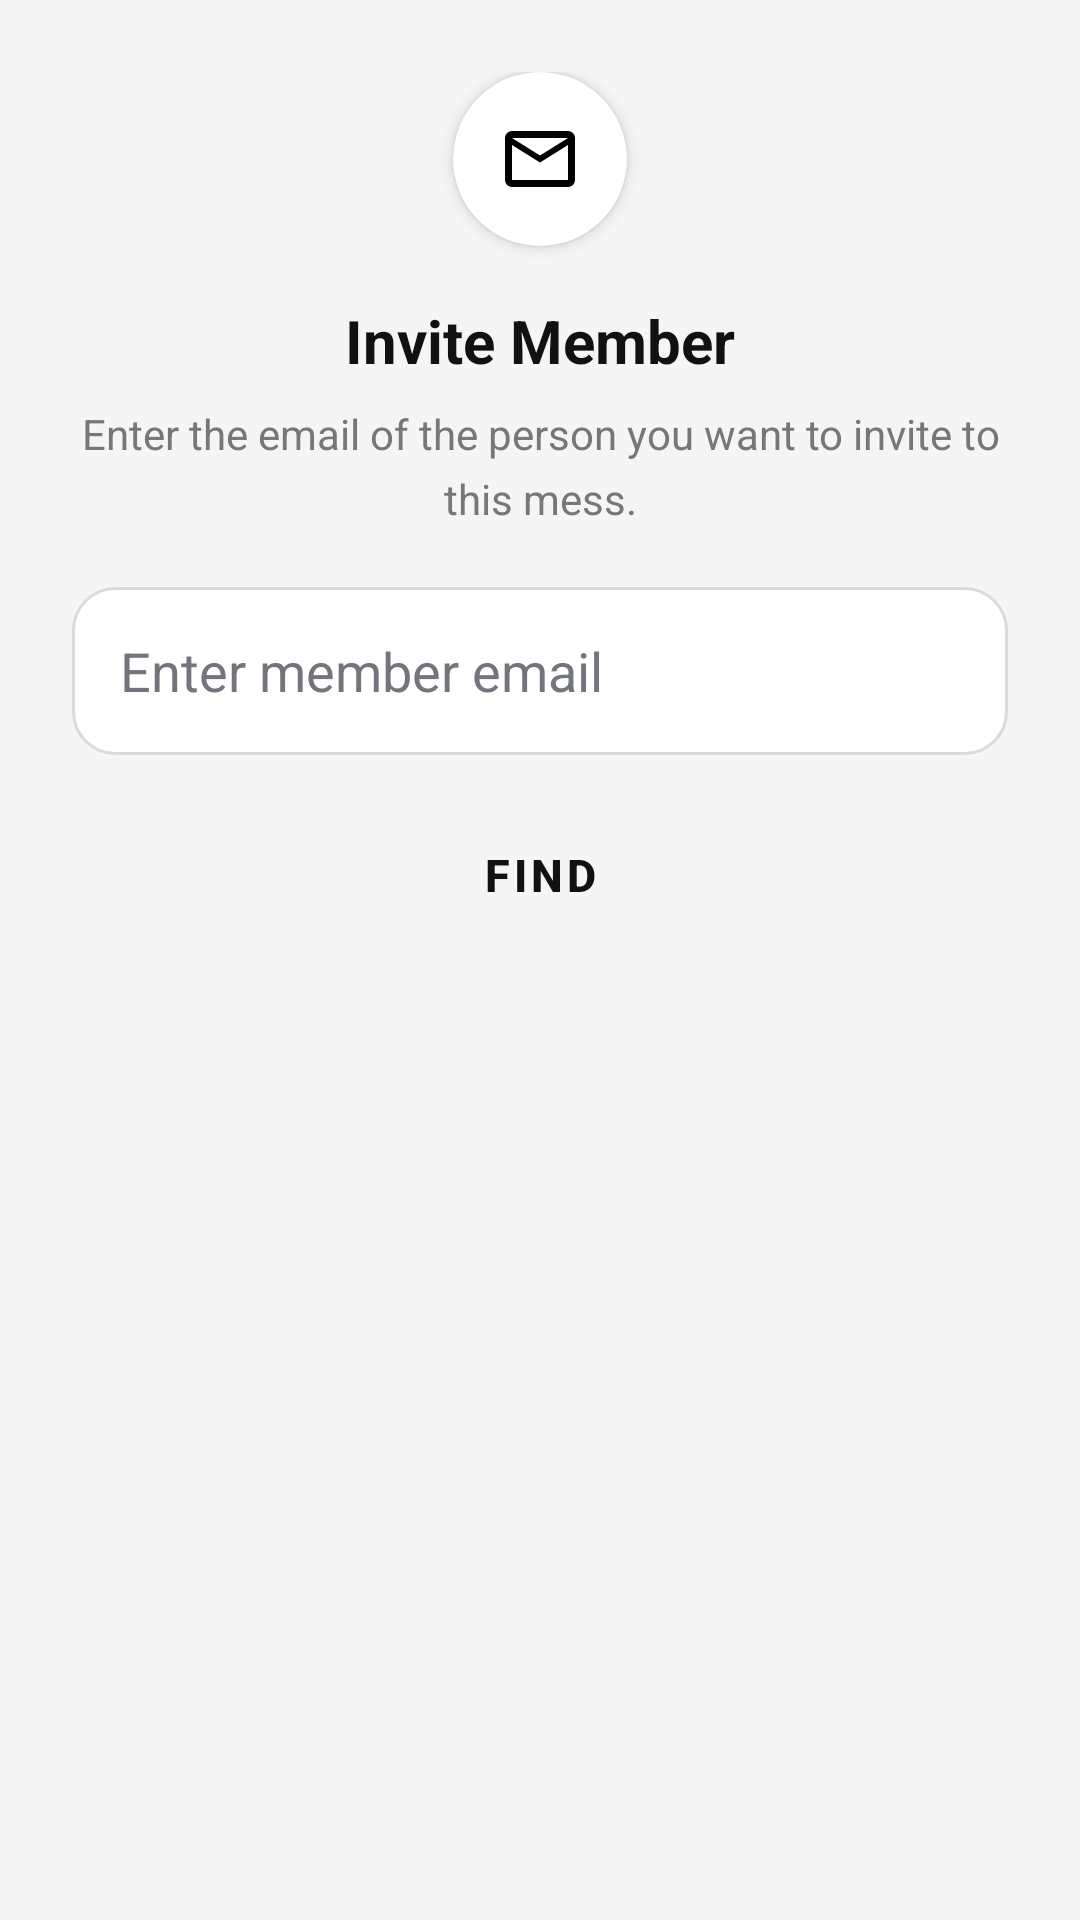

Produce the Android XML layout that renders to this screen, including the resource entries it uses.
<!-- AndroidManifest.xml: application theme Theme.MessMaster -->
<!-- res/layout/dialog_invite_search.xml -->
<?xml version="1.0" encoding="utf-8"?>
<LinearLayout
    xmlns:android="http://schemas.android.com/apk/res/android"
    xmlns:app="http://schemas.android.com/apk/res-auto"
    xmlns:tools="http://schemas.android.com/tools"
    android:layout_width="match_parent"
    android:layout_height="wrap_content"
    android:orientation="vertical"
    android:padding="24dp"
    android:background="@drawable/bg_dialog_rounded">

    <androidx.cardview.widget.CardView
        android:layout_width="58dp"
        android:layout_height="58dp"
        android:layout_gravity="center_horizontal"
        app:cardCornerRadius="29dp"
        app:cardElevation="3dp"
        app:cardBackgroundColor="@color/surface"
        android:layout_marginBottom="18dp">

        <ImageView
            android:layout_width="28dp"
            android:layout_height="28dp"
            android:layout_gravity="center"
            android:src="@drawable/mail_icon"
            android:contentDescription="Invite member" />

    </androidx.cardview.widget.CardView>

    <TextView
        android:layout_width="match_parent"
        android:layout_height="wrap_content"
        android:text="Invite Member"
        android:textColor="@color/text_strong"
        android:textSize="20sp"
        android:textStyle="bold"
        android:gravity="center"
        android:layout_marginBottom="8dp" />

    <TextView
        android:layout_width="match_parent"
        android:layout_height="wrap_content"
        android:text="Enter the email of the person you want to invite to this mess."
        android:textColor="@color/text_muted"
        android:textSize="14sp"
        android:gravity="center"
        android:lineSpacingMultiplier="1.3"
        android:layout_marginBottom="20dp" />

    <EditText
        android:id="@+id/inputInviteEmail"
        android:layout_width="match_parent"
        android:layout_height="56dp"
        android:background="@drawable/bg_input_manager"
        android:paddingStart="16dp"
        android:paddingEnd="8dp"
        android:hint="Enter member email"
        android:textColor="@color/black"
        android:textColorHint="@color/text_secondary"
        android:inputType="textEmailAddress"
        android:singleLine="true"/>

    <Button
        android:id="@+id/btnFindUser"
        android:layout_width="match_parent"
        android:layout_height="52dp"
        android:layout_marginTop="14dp"
        style="@style/Widget.MaterialComponents.Button.OutlinedButton"
        android:text="Find"
        android:textColor="@color/text_strong"
        android:textSize="15sp"
        android:textStyle="bold"
        app:cornerRadius="12dp"
        app:strokeColor="@color/surface_border"
        app:strokeWidth="1dp"
        android:backgroundTint="@color/white" />

    <LinearLayout
        android:id="@+id/layoutInviteResult"
        android:layout_width="match_parent"
        android:layout_height="wrap_content"
        android:orientation="vertical"
        android:background="@drawable/bg_input_manager"
        android:padding="14dp"
        android:layout_marginTop="16dp"
        android:visibility="gone">

        <TextView
            android:id="@+id/txtInviteResultName"
            android:layout_width="match_parent"
            android:layout_height="wrap_content"
            android:textColor="@color/black"
            android:textSize="16sp"
            android:textStyle="bold"
            tools:text="Jane Doe"/>

        <TextView
            android:id="@+id/txtInviteResultEmail"
            android:layout_width="match_parent"
            android:layout_height="wrap_content"
            android:textColor="@color/text_secondary"
            android:textSize="13sp"
            android:layout_marginTop="2dp"
            tools:text="jane@gmail.com"/>

    </LinearLayout>

    <LinearLayout
        android:id="@+id/layoutInviteActions"
        android:layout_width="match_parent"
        android:layout_height="wrap_content"
        android:orientation="horizontal"
        android:layout_marginTop="20dp"
        android:gravity="center"
        android:visibility="gone">

        <Button
            android:id="@+id/btnCancelInvite"
            style="@style/Widget.MaterialComponents.Button.OutlinedButton"
            android:layout_width="0dp"
            android:layout_height="52dp"
            android:layout_weight="1"
            android:text="Cancel"
            android:textColor="@color/text_strong"
            android:textSize="15sp"
            android:textStyle="bold"
            app:cornerRadius="12dp"
            app:strokeColor="@color/surface_border"
            app:strokeWidth="1dp"
            android:backgroundTint="@color/white"
            android:layout_marginEnd="10dp" />

        <Button
            android:id="@+id/btnAddInvite"
            style="@style/Widget.MaterialComponents.Button"
            android:layout_width="0dp"
            android:layout_height="52dp"
            android:layout_weight="1"
            android:text="Add"
            android:textColor="@color/white"
            android:textSize="15sp"
            android:textStyle="bold"
            app:cornerRadius="12dp"
            android:backgroundTint="@color/black"
            android:layout_marginStart="10dp" />

    </LinearLayout>

</LinearLayout>
<!-- resources referenced by this layout -->
<resources>
  <color name="black">#FF000000</color>
  <color name="surface">#FFFFFF</color>
  <color name="surface_border">#D9D9D9</color>
  <color name="text_muted">#777777</color>
  <color name="text_secondary">#73757D</color>
  <color name="text_strong">#111111</color>
  <color name="white">#FFFFFFFF</color>
  <!-- drawable bg_input_manager (drawable) -->
  <?xml version="1.0" encoding="utf-8"?>
  <shape xmlns:android="http://schemas.android.com/apk/res/android">
      <solid android:color="#FFFFFF" />
      <stroke android:width="1dp" android:color="#DADADA" />
      <corners android:radius="14dp" />
  </shape>
  <!-- drawable mail_icon (drawable) -->
  <vector xmlns:android="http://schemas.android.com/apk/res/android"
      android:width="24dp"
      android:height="24dp"
      android:viewportWidth="960"
      android:viewportHeight="960">
    <path
        android:pathData="M160,800q-33,0 -56.5,-23.5T80,720v-480q0,-33 23.5,-56.5T160,160h640q33,0 56.5,23.5T880,240v480q0,33 -23.5,56.5T800,800L160,800ZM480,520L160,320v400h640v-400L480,520ZM480,440 L800,240L160,240l320,200ZM160,320v-80,480 -400Z"
        android:fillColor="#000000"/>
  </vector>
  <style name="Theme.MessMaster" parent="Base.Theme.MessMaster" />
  <style name="Base.Theme.MessMaster" parent="Theme.Material3.Light.NoActionBar">
          <item name="colorPrimary">@color/black</item>
          <item name="colorSurface">@color/surface</item>
          <item name="colorOnSurface">@color/text_strong</item>
          <item name="colorSurfaceVariant">@color/screen_background</item>
          <item name="colorOnSurfaceVariant">@color/text_muted</item>
          <item name="colorOutline">@color/border</item>
          <item name="android:windowBackground">@color/screen_background</item>
      </style>
  <color name="screen_background">#F5F5F5</color>
  <color name="border">#DADCE2</color>
</resources>
